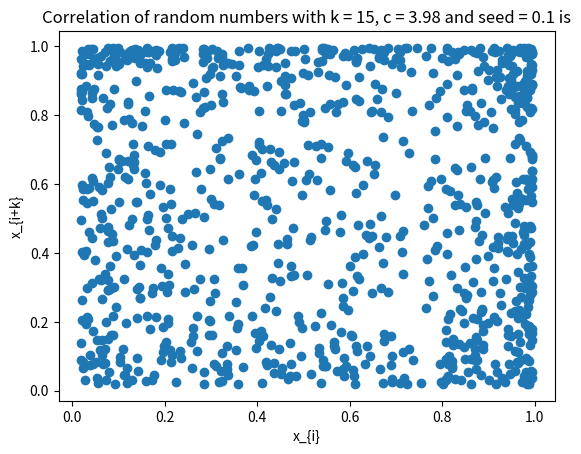

This chart was generated by the following Python code:
# [redacted]
# Question 1

# Use the iterative equation xi+1 = c xi (1 − xi) to generate 10,000 random num-bers. 
# Show the correlation among them by plotting xi vs xi+k. Use seed x0 = 0.1 but choose your
# own five different c. Try various k, say 5, 10, 15, 20 etc.
import matplotlib.pyplot as plt
c = 3.98
seed = 0.1
k=15
limit = 1000
l = [seed]
for i in range(1,limit):
    l.append(c*(l[-1]*(1-l[-1])))
print("The equation is x_(i+1) = c*x_(i)*(1-x_(i))")
#print(f"{limit} random numbers with c = {c} and seed = {seed} is \n", l)
l_x = [] 
l_y = []
for i in range(limit-k):
    l_x.append(l[i])
    l_y.append(l[i+k])

plt.scatter(l_x, l_y)
plt.title(f"Correlation of random numbers with k = {k}, c = {c} and seed = {seed} is")
plt.xlabel("x_{i}")
plt.ylabel("x_{i+k}")
plt.show()

